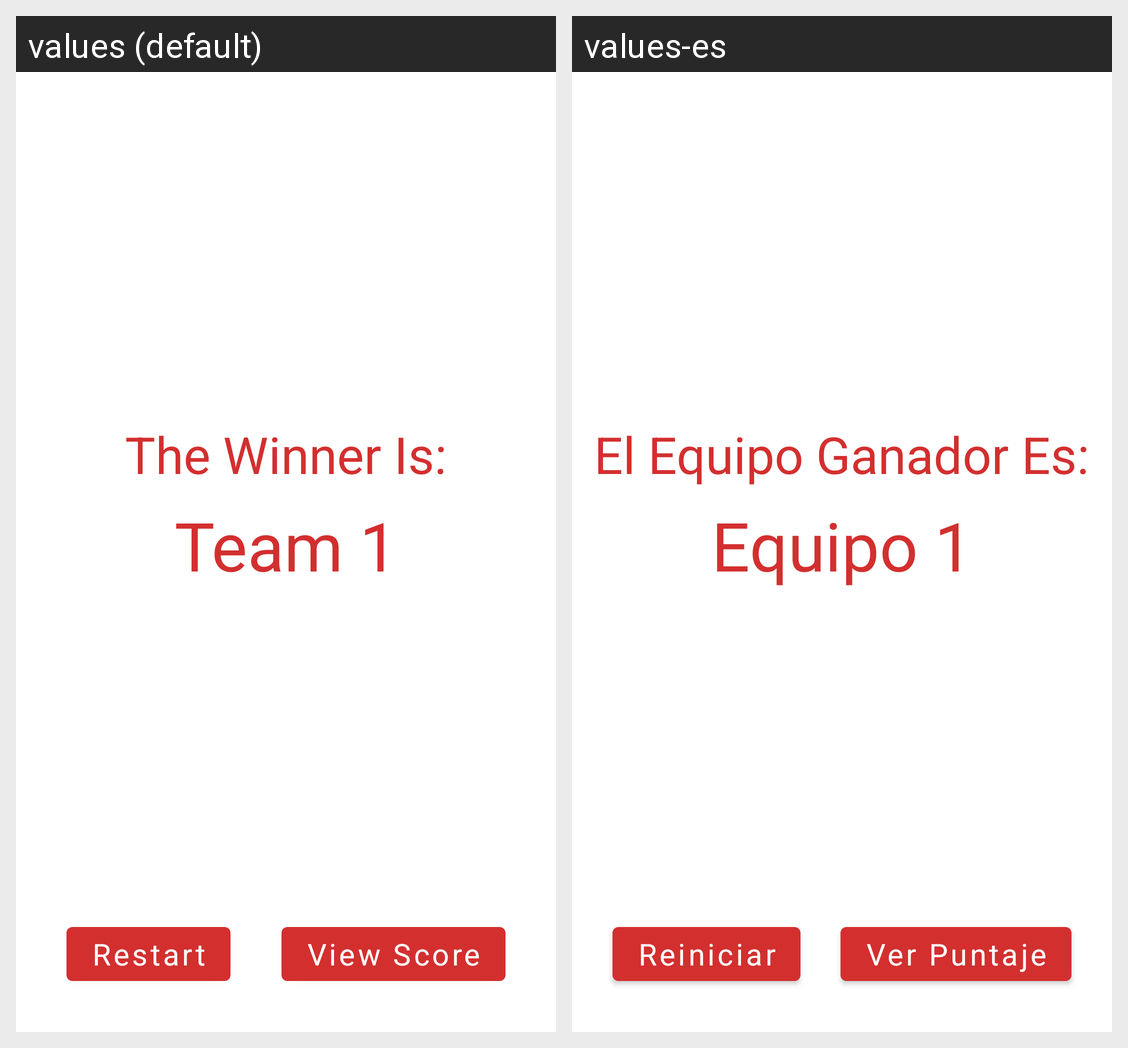

Strings drawn on this Android screen and how each of the app's shown locales translates them:
Android screen res/layout/activity_winner.xml rendered under 2 locales, left to right: values (default), values-es. Device: Nexus 5 (rendered at 1080×1920; each locale shown at half size, 540×960, under a caption strip naming it); theme WinnerTheme.
Strings drawn on this screen, with the default value and each locale's value (text and hints the layout hard-codes, and strings that could not be matched under every locale, appear in the picture but are not listed):

winner_announcement
  values: The Winner Is:
  values-es: El Equipo Ganador Es:

team1
  values: Team 1
  values-es: Equipo 1

view_score
  values: View Score
  values-es: Ver Puntaje

restart_button
  values: Restart
  values-es: Reiniciar
